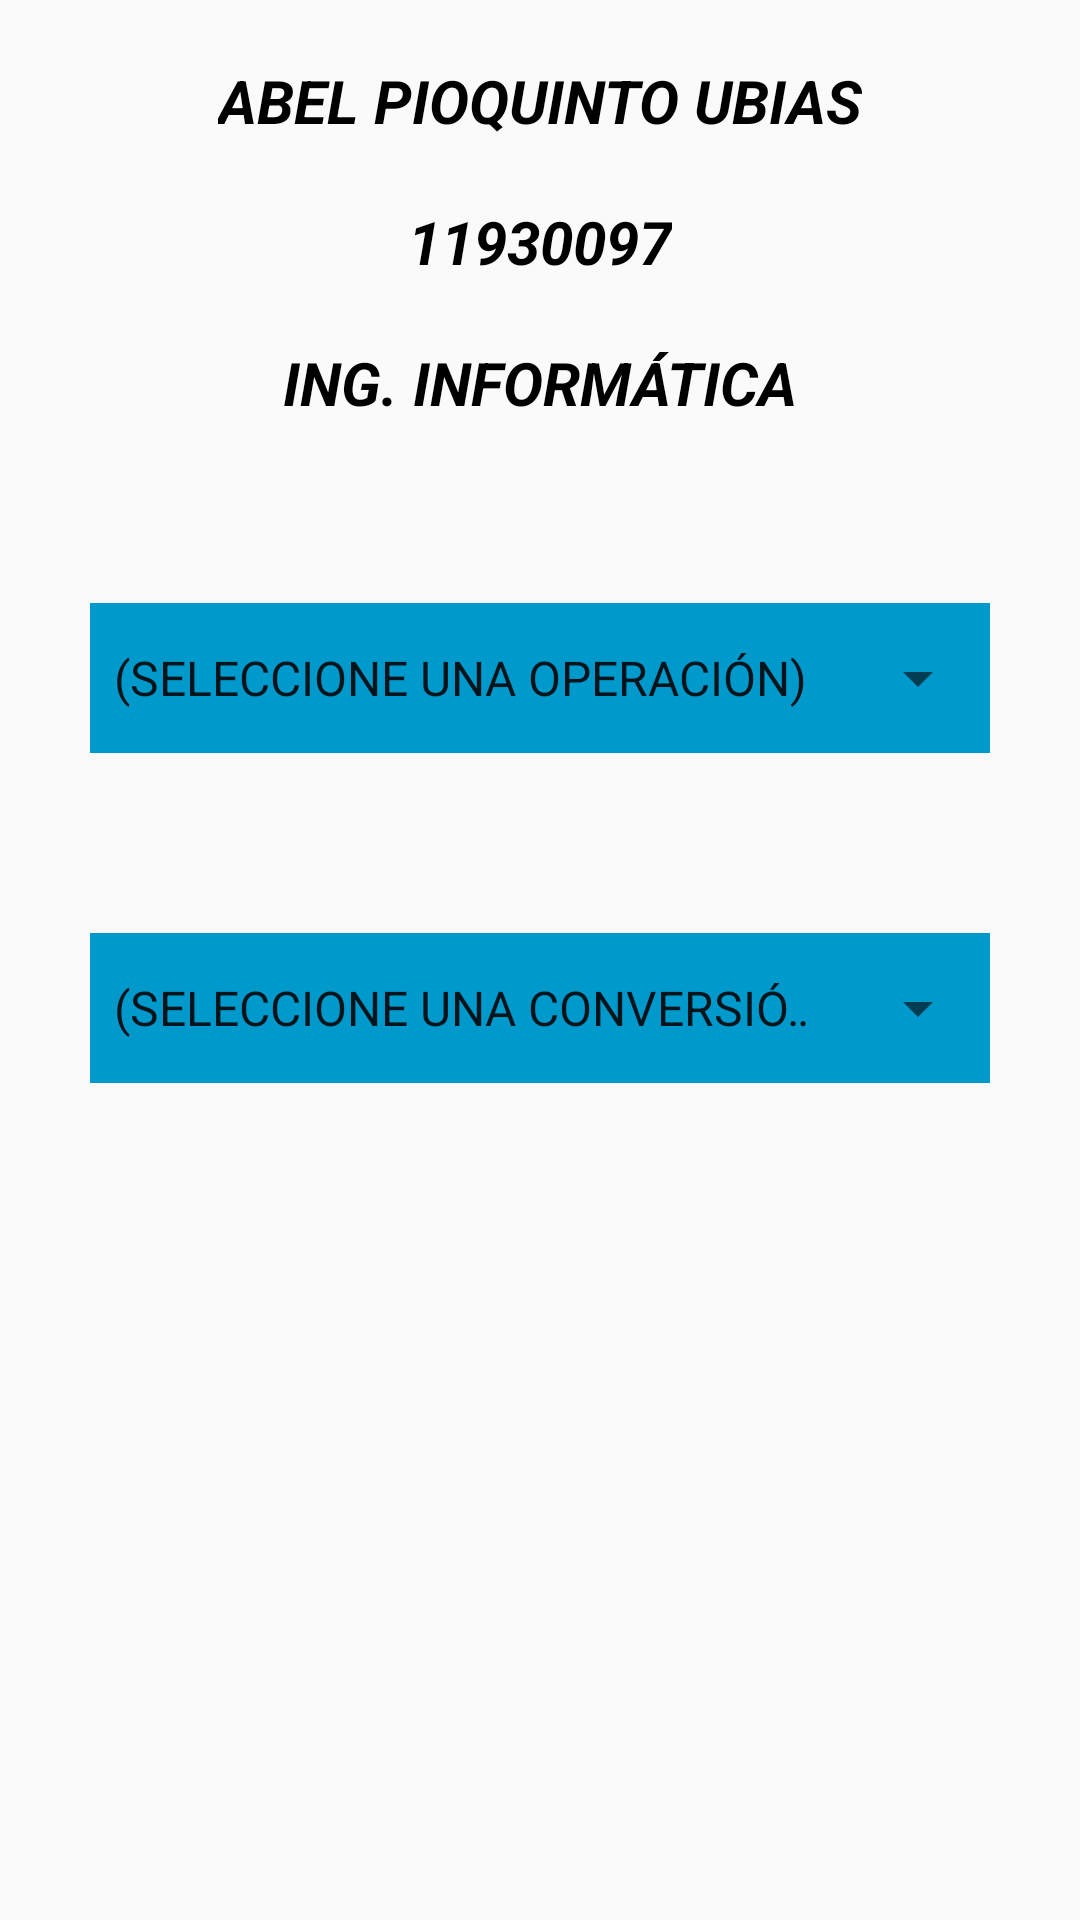

Reconstruct the res/layout file that produces this screen, plus the resources it refers to.
<!-- AndroidManifest.xml: application theme AppTheme -->
<!-- res/layout/activity_principal.xml -->
<LinearLayout xmlns:android="http://schemas.android.com/apk/res/android"
    xmlns:tools="http://schemas.android.com/tools" android:layout_width="match_parent"
    android:layout_height="match_parent" android:paddingLeft="@dimen/activity_horizontal_margin"
    android:paddingRight="@dimen/activity_horizontal_margin"
    android:paddingTop="@dimen/activity_vertical_margin"
    android:paddingBottom="@dimen/activity_vertical_margin" tools:context=".principal"
    android:orientation="vertical">

    <LinearLayout
        android:layout_width="match_parent"
        android:layout_height="wrap_content"
        android:orientation="vertical">

        <TextView android:text="@string/Nombre"
            android:layout_width="wrap_content"
            android:layout_height="wrap_content"
            android:layout_marginTop="20dp"
            android:layout_gravity="center_horizontal"
            android:textColor="@android:color/black"
            android:textSize="20sp"
            android:textStyle="bold|italic"/>

        <TextView android:text="@string/No_control"
            android:layout_width="wrap_content"
            android:layout_height="wrap_content"
            android:layout_marginTop="20dp"
            android:layout_gravity="center_horizontal"
            android:textColor="@android:color/black"
            android:textSize="20sp"
            android:textStyle="bold|italic"/>

        <TextView android:text="@string/Carrera"
            android:layout_width="wrap_content"
            android:layout_height="wrap_content"
            android:layout_marginTop="20dp"
            android:layout_gravity="center_horizontal"
            android:textColor="@android:color/black"
            android:textSize="20sp"
            android:textStyle="bold|italic"/>

    </LinearLayout>

    <LinearLayout
        android:layout_width="wrap_content"
        android:layout_height="wrap_content"
        android:layout_marginTop="60dp"
        android:orientation="vertical"
        android:background="@android:color/holo_blue_dark"
        android:layout_gravity="center_horizontal">

        <Spinner
            android:layout_width="300dp"
            android:layout_height="50dp"
            android:id="@+id/spinner1"
            android:layout_gravity="center_horizontal"
            android:entries="@array/operaciones"
            android:spinnerMode="dropdown" />

        </LinearLayout>

    <LinearLayout
        android:layout_width="wrap_content"
        android:layout_height="wrap_content"
        android:layout_marginTop="60dp"
        android:orientation="vertical"
        android:background="@android:color/holo_blue_dark"
        android:layout_gravity="center_horizontal">

        <Spinner
            android:layout_width="300dp"
            android:layout_height="50dp"
            android:id="@+id/spinner2"
            android:layout_gravity="center_horizontal"
            android:entries="@array/conversiones"
            android:spinnerMode="dropdown" />

    </LinearLayout>

</LinearLayout>
<!-- resources referenced by this layout -->
<resources>
  <string-array name="conversiones">
          <item>(SELECCIONE UNA CONVERSIÓN)</item>
          <item>°C A °F</item>
          <item>°F A °C</item>
      </string-array>
  <string-array name="operaciones">
          <item>(SELECCIONE UNA OPERACIÓN)</item>
          <item>SUMA</item>
          <item>RESTA</item>
          <item>MULTIPLICACIÓN</item>
          <item>DIVISIÓN</item>
      </string-array>
  <string name="Carrera">ING. INFORMÁTICA</string>
  <string name="No_control">11930097</string>
  <string name="Nombre">ABEL PIOQUINTO UBIAS</string>
  <style name="AppTheme" parent="@style/Theme.AppCompat.Light">
          
          <item name="actionBarStyle">@style/Action_Bar</item>
          <item name="android:itemTextAppearance">@style/itemTextStyle.dm</item>
          <item name="dropDownListViewStyle">@style/dropDownListView.dm</item>
  
      </style>
  <style name="Action_Bar" parent="@style/Widget.AppCompat.ActionBar.Solid">
          <item name="background">@android:color/holo_blue_dark</item>
      </style>
  <style name="itemTextStyle.dm" parent="@android:style/TextAppearance.Widget.IconMenu.Item">
          <item name="android:textColor">@android:color/black</item>
      </style>
  <style name="dropDownListView.dm" parent="@android:style/Widget.Holo.Light.ListView.DropDown">
          <item name="android:listSelector">@android:color/holo_blue_dark</item>
      </style>
</resources>
